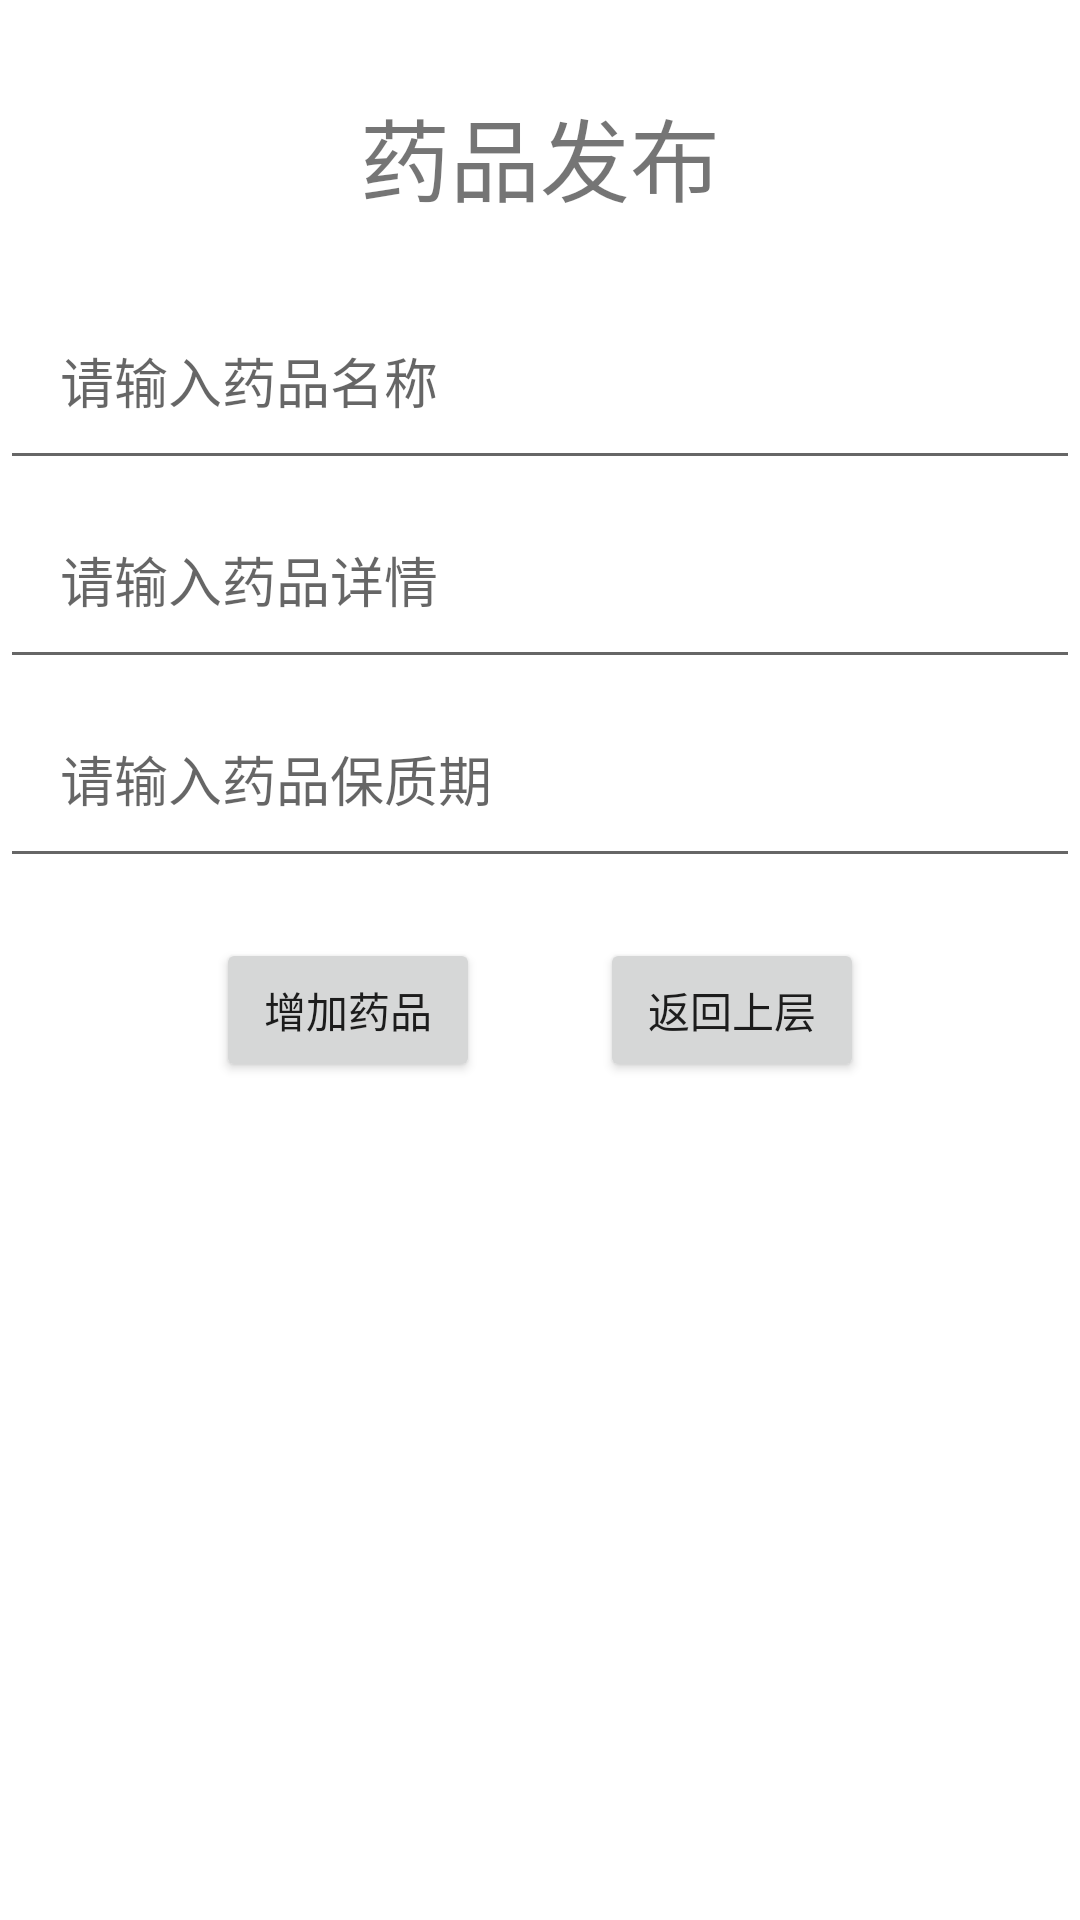

Here is an Android app screen rendered from its layout file. Give the layout XML and the strings, colors and styles it references.
<!-- AndroidManifest.xml: application theme Theme.Drugmanagesystemandroid -->
<!-- res/layout/drug_add.xml -->
<?xml version="1.0" encoding="utf-8"?>
<androidx.constraintlayout.widget.ConstraintLayout xmlns:android="http://schemas.android.com/apk/res/android"
    xmlns:app="http://schemas.android.com/apk/res-auto"
    xmlns:tools="http://schemas.android.com/tools"
    android:layout_width="match_parent"
    android:layout_height="match_parent"
    tools:context=".pages.LoginActivity"
    android:id="@+id/add_drug_page">

    <LinearLayout
        android:layout_width="match_parent"
        android:layout_height="match_parent"
        android:layout_marginTop="10dp"
        android:orientation="vertical">

        <TextView
            android:id="@+id/post_drug_title"
            android:layout_width="wrap_content"
            android:layout_height="wrap_content"
            android:layout_gravity="center"
            android:padding="20dp"
            android:text="药品发布"
            android:textSize="30sp" />

        <EditText
            android:id="@+id/drug_name"
            android:layout_width="match_parent"
            android:layout_height="wrap_content"
            android:hint="请输入药品名称"
            android:inputType="text"
            android:padding="20dp" />

        <EditText
            android:id="@+id/drug_info"
            android:layout_width="match_parent"
            android:layout_height="wrap_content"
            android:hint="请输入药品详情"
            android:inputType="text"
            android:padding="20dp" />

        <EditText
            android:id="@+id/drug_storage_time"
            android:layout_width="match_parent"
            android:layout_height="wrap_content"
            android:hint="请输入药品保质期"
            android:inputType="number"
            android:padding="20dp" />

        <TableLayout
            android:layout_width="match_parent"
            android:layout_height="wrap_content">

            <TableRow android:gravity="center">

                <Button
                    android:id="@+id/confirm_add_drug"
                    android:layout_width="wrap_content"
                    android:layout_height="wrap_content"
                    android:layout_margin="20dp"
                    android:text="增加药品" />

                <Button
                    android:id="@+id/return_back"
                    android:layout_width="wrap_content"
                    android:layout_height="wrap_content"
                    android:layout_margin="20dp"
                    android:text="返回上层" />
            </TableRow>
        </TableLayout>
    </LinearLayout>

</androidx.constraintlayout.widget.ConstraintLayout>
<!-- resources referenced by this layout -->
<resources>
  <style name="Theme.Drugmanagesystemandroid" parent="Theme.MaterialComponents.DayNight.DarkActionBar">
          
          <item name="colorPrimary">@color/orange</item>
          <item name="colorPrimaryVariant">@color/orange</item>
          <item name="colorOnPrimary">@color/white</item>
          
          <item name="colorSecondary">@color/teal_200</item>
          <item name="colorSecondaryVariant">@color/teal_700</item>
          <item name="colorOnSecondary">@color/black</item>
          
          <item name="android:statusBarColor" tools:targetApi="l">?attr/colorPrimaryVariant</item>
          
      </style>
  <color name="orange">#FF895A</color>
  <color name="white">#FFFFFFFF</color>
  <color name="teal_200">#FF03DAC5</color>
  <color name="teal_700">#FF018786</color>
  <color name="black">#FF000000</color>
</resources>
